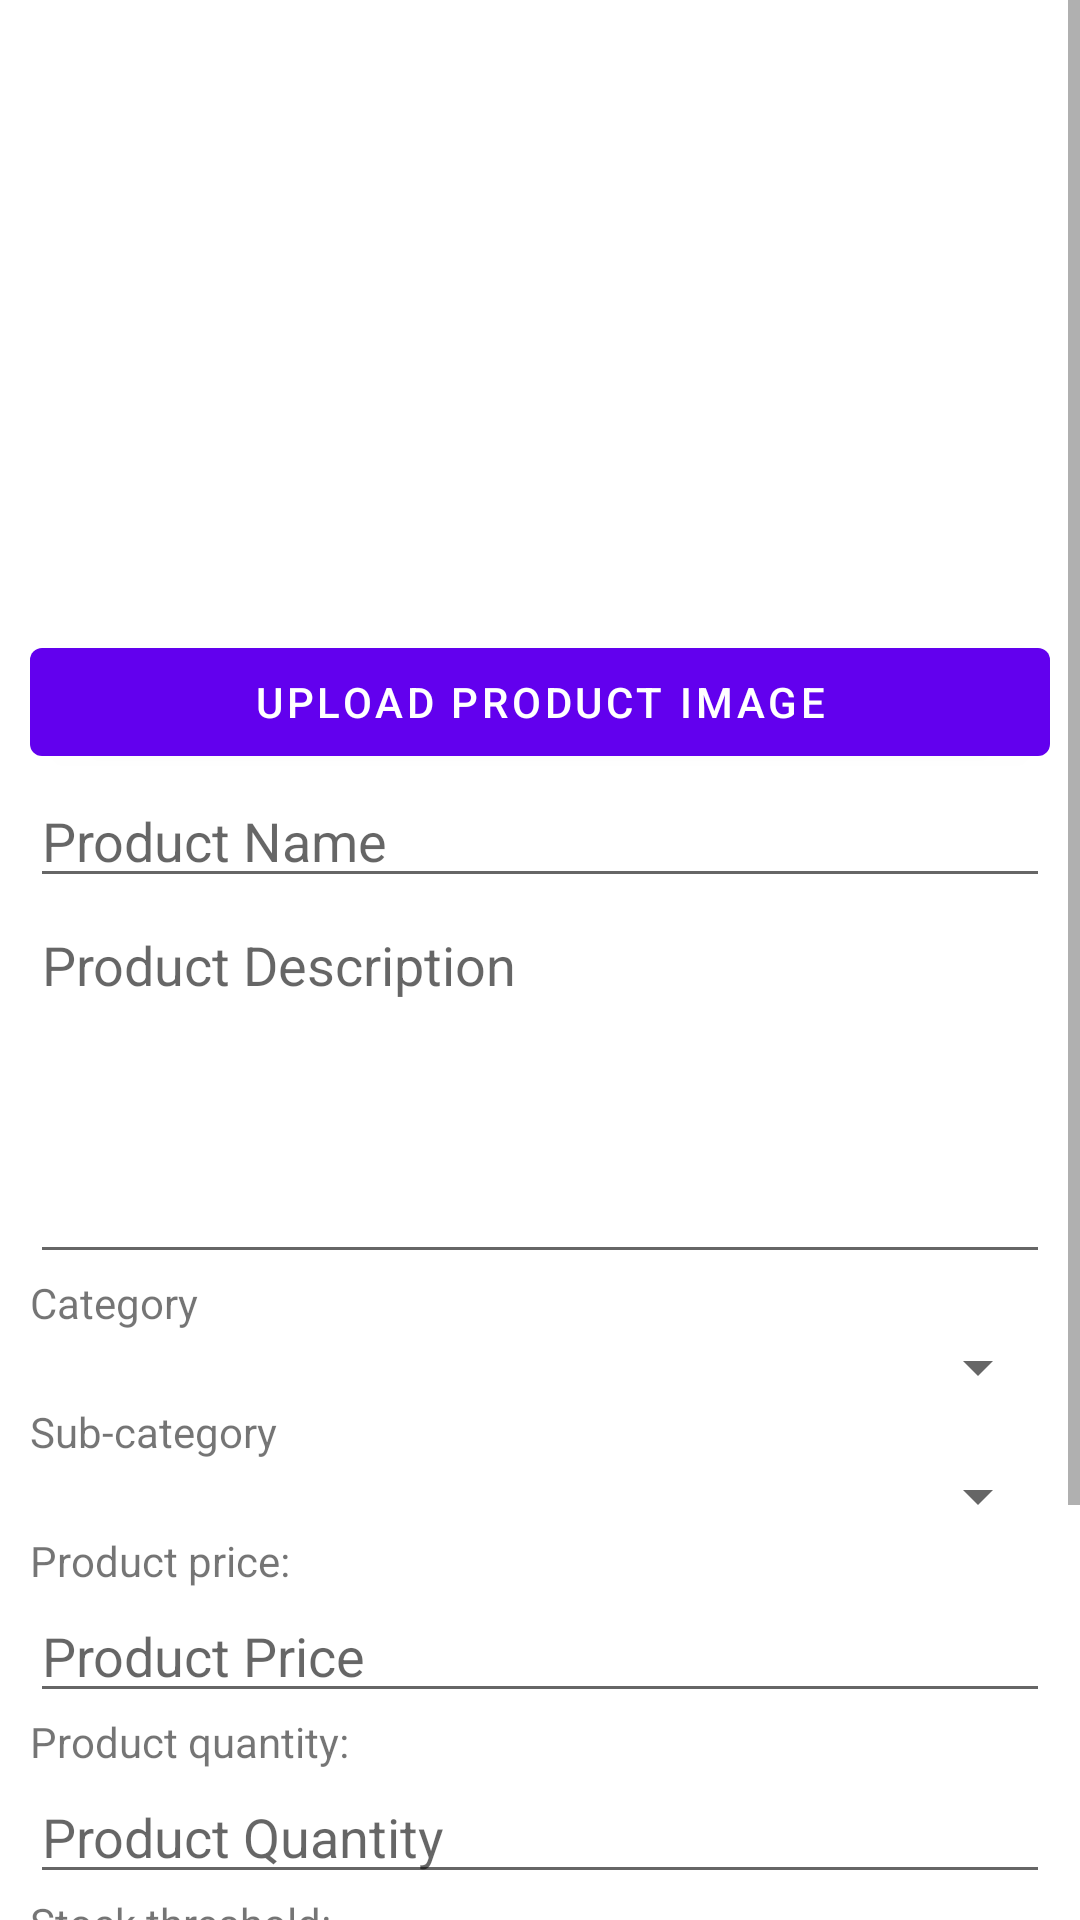

Produce the Android XML layout that renders to this screen, including the resource entries it uses.
<!-- AndroidManifest.xml: activity theme Theme.MyHomeBuddy -->
<!-- res/layout/activity_seller_product_detail.xml -->
<?xml version="1.0" encoding="utf-8"?>
<androidx.constraintlayout.widget.ConstraintLayout xmlns:android="http://schemas.android.com/apk/res/android"
    xmlns:tools="http://schemas.android.com/tools"
    android:layout_width="match_parent"
    android:layout_height="match_parent"
    tools:context=".SellerProductDetailActivity">

    <ScrollView
        android:layout_width="match_parent"
        android:layout_height="match_parent">

        <LinearLayout
            android:layout_width="match_parent"
            android:layout_height="wrap_content"
            android:orientation="vertical"
            android:padding="10dp">

            <ImageView
                android:id="@+id/imgvProductDetailsImage"
                android:layout_width="match_parent"
                android:layout_height="200dp"
                tools:srcCompat="@tools:sample/avatars" />

            <Button
                android:id="@+id/btnProductDetailsUpload"
                android:layout_width="match_parent"
                android:layout_height="wrap_content"
                android:text="Upload product image" />

            <EditText
                android:id="@+id/etxtProductDetailsName"
                android:layout_width="match_parent"
                android:layout_height="wrap_content"
                android:ems="10"
                android:hint="Product Name"
                android:inputType="textPersonName" />

            <EditText
                android:id="@+id/etxtmProductDetailsDesc"
                android:layout_width="match_parent"
                android:layout_height="wrap_content"
                android:ems="10"
                android:gravity="start|top"
                android:hint="Product Description"
                android:inputType="textMultiLine"
                android:minLines="5" />

            <TextView
                android:id="@+id/txtvProductDetailsCategory"
                android:layout_width="match_parent"
                android:layout_height="wrap_content"
                android:text="Category" />

            <Spinner
                android:id="@+id/spnProductDetailsCategory"
                android:layout_width="match_parent"
                android:layout_height="wrap_content" />

            <TextView
                android:id="@+id/txtvProductDetailsSubCategory"
                android:layout_width="match_parent"
                android:layout_height="wrap_content"
                android:text="Sub-category" />

            <Spinner
                android:id="@+id/spnProductDetailsSubCategory"
                android:layout_width="match_parent"
                android:layout_height="wrap_content" />

            <TextView
                android:id="@+id/txtvProductDetailsPrice"
                android:layout_width="match_parent"
                android:layout_height="wrap_content"
                android:text="Product price:" />

            <EditText
                android:id="@+id/etxtProductDetailsPrice"
                android:layout_width="match_parent"
                android:layout_height="wrap_content"
                android:ems="10"
                android:hint="Product Price"
                android:inputType="numberDecimal" />

            <TextView
                android:id="@+id/txtvProductDetailsQuantity"
                android:layout_width="match_parent"
                android:layout_height="wrap_content"
                android:text="Product quantity:" />

            <EditText
                android:id="@+id/etxtProductDetailsQuantity"
                android:layout_width="match_parent"
                android:layout_height="wrap_content"
                android:ems="10"
                android:hint="Product Quantity"
                android:inputType="number" />

            <TextView
                android:id="@+id/txtvProductDetailsStockThreshold"
                android:layout_width="match_parent"
                android:layout_height="wrap_content"
                android:text="Stock threshold:" />

            <EditText
                android:id="@+id/etxtProductDetailsStockThreshold"
                android:layout_width="match_parent"
                android:layout_height="wrap_content"
                android:ems="10"
                android:hint="Stock Threshold"
                android:inputType="number" />

            <LinearLayout
                android:layout_width="match_parent"
                android:layout_height="match_parent"
                android:orientation="horizontal"
                android:padding="5dp">

                <Button
                    android:id="@+id/btnProductDetailsDelete"
                    android:layout_width="wrap_content"
                    android:layout_height="wrap_content"
                    android:layout_marginLeft="20dp"
                    android:layout_marginRight="20dp"
                    android:layout_weight="1"
                    android:backgroundTint="#F44336"
                    android:drawableLeft="@drawable/ic_trash_alt_solid"
                    android:text="Delete" />

                <Button
                    android:id="@+id/btnProductDetailsSave"
                    android:layout_width="wrap_content"
                    android:layout_height="wrap_content"
                    android:layout_marginLeft="20dp"
                    android:layout_marginRight="20dp"
                    android:layout_weight="1"
                    android:backgroundTint="#009688"
                    android:drawableLeft="@drawable/ic_save_solid"
                    android:text="Save" />
            </LinearLayout>

            <LinearLayout
                android:layout_width="match_parent"
                android:layout_height="match_parent">

                <TextView
                    android:id="@+id/txtvProductDetailsRatings"
                    android:layout_width="wrap_content"
                    android:layout_height="wrap_content"
                    android:text="Product ratings:" />

                <RatingBar
                    android:id="@+id/rbProductDetails"
                    style="@style/Widget.AppCompat.RatingBar.Small"
                    android:layout_width="wrap_content"
                    android:layout_height="match_parent"
                    android:numStars="5"
                    android:paddingTop="2dp"
                    android:progressTint="#FFC107"
                    android:stepSize=".5" />
            </LinearLayout>

            <TextView
                android:id="@+id/txtvCustomerReviews"
                android:layout_width="match_parent"
                android:layout_height="wrap_content"
                android:text="Customer reviews:" />

            <TextView
                android:id="@+id/txtvCutomerNoReviews"
                android:layout_width="match_parent"
                android:layout_height="wrap_content"
                android:gravity="center"
                android:text="No reviews" />

            <ListView
                android:id="@+id/lvCustomerReviews"
                android:layout_width="match_parent"
                android:layout_height="wrap_content" />

        </LinearLayout>
    </ScrollView>
</androidx.constraintlayout.widget.ConstraintLayout>
<!-- resources referenced by this layout -->
<resources>
  <!-- drawable ic_save_solid (drawable) -->
  <vector android:height="24dp" android:viewportHeight="512"
    android:viewportWidth="512" android:width="24dp" xmlns:android="http://schemas.android.com/apk/res/android">
    <path android:fillColor="#FFFFFF" android:pathData="M433.941,129.941l-83.882,-83.882A48,48 0,0 0,316.118 32L48,32C21.49,32 0,53.49 0,80v352c0,26.51 21.49,48 48,48h352c26.51,0 48,-21.49 48,-48L448,163.882a48,48 0,0 0,-14.059 -33.941zM224,416c-35.346,0 -64,-28.654 -64,-64 0,-35.346 28.654,-64 64,-64s64,28.654 64,64c0,35.346 -28.654,64 -64,64zM320,111.48L320,212c0,6.627 -5.373,12 -12,12L76,224c-6.627,0 -12,-5.373 -12,-12L64,108c0,-6.627 5.373,-12 12,-12h228.52c3.183,0 6.235,1.264 8.485,3.515l3.48,3.48A11.996,11.996 0,0 1,320 111.48z"/>
  </vector>
  <!-- drawable ic_trash_alt_solid (drawable) -->
  <vector android:height="24dp" android:viewportHeight="512"
    android:viewportWidth="512" android:width="24dp" xmlns:android="http://schemas.android.com/apk/res/android">
    <path android:fillColor="#FFFFFF" android:pathData="M32,464a48,48 0,0 0,48 48h288a48,48 0,0 0,48 -48L416,128L32,128zM304,208a16,16 0,0 1,32 0v224a16,16 0,0 1,-32 0zM208,208a16,16 0,0 1,32 0v224a16,16 0,0 1,-32 0zM112,208a16,16 0,0 1,32 0v224a16,16 0,0 1,-32 0zM432,32L312,32l-9.4,-18.7A24,24 0,0 0,281.1 0L166.8,0a23.72,23.72 0,0 0,-21.4 13.3L136,32L16,32A16,16 0,0 0,0 48v32a16,16 0,0 0,16 16h416a16,16 0,0 0,16 -16L448,48a16,16 0,0 0,-16 -16z"/>
  </vector>
  <style name="Theme.MyHomeBuddy" parent="Theme.MaterialComponents.DayNight.DarkActionBar">
          
          <item name="colorPrimary">@color/purple_500</item>
          <item name="colorPrimaryVariant">@color/purple_700</item>
          <item name="colorOnPrimary">@color/white</item>
          
          <item name="colorSecondary">@color/teal_200</item>
          <item name="colorSecondaryVariant">@color/teal_700</item>
          <item name="colorOnSecondary">@color/black</item>
          
          <item name="android:statusBarColor" tools:targetApi="l">?attr/colorPrimaryVariant</item>
          
      </style>
  <!-- not gathered from this repository: default colours our renderer supplied (Android Studio template values) -->
  <color name="purple_500">#FF6200EE</color>
  <color name="purple_700">#FF3700B3</color>
  <color name="teal_200">#FF03DAC5</color>
  <color name="teal_700">#FF018786</color>
  <color name="black">#FF000000</color>
  <color name="white">#FFFFFFFF</color>
</resources>
